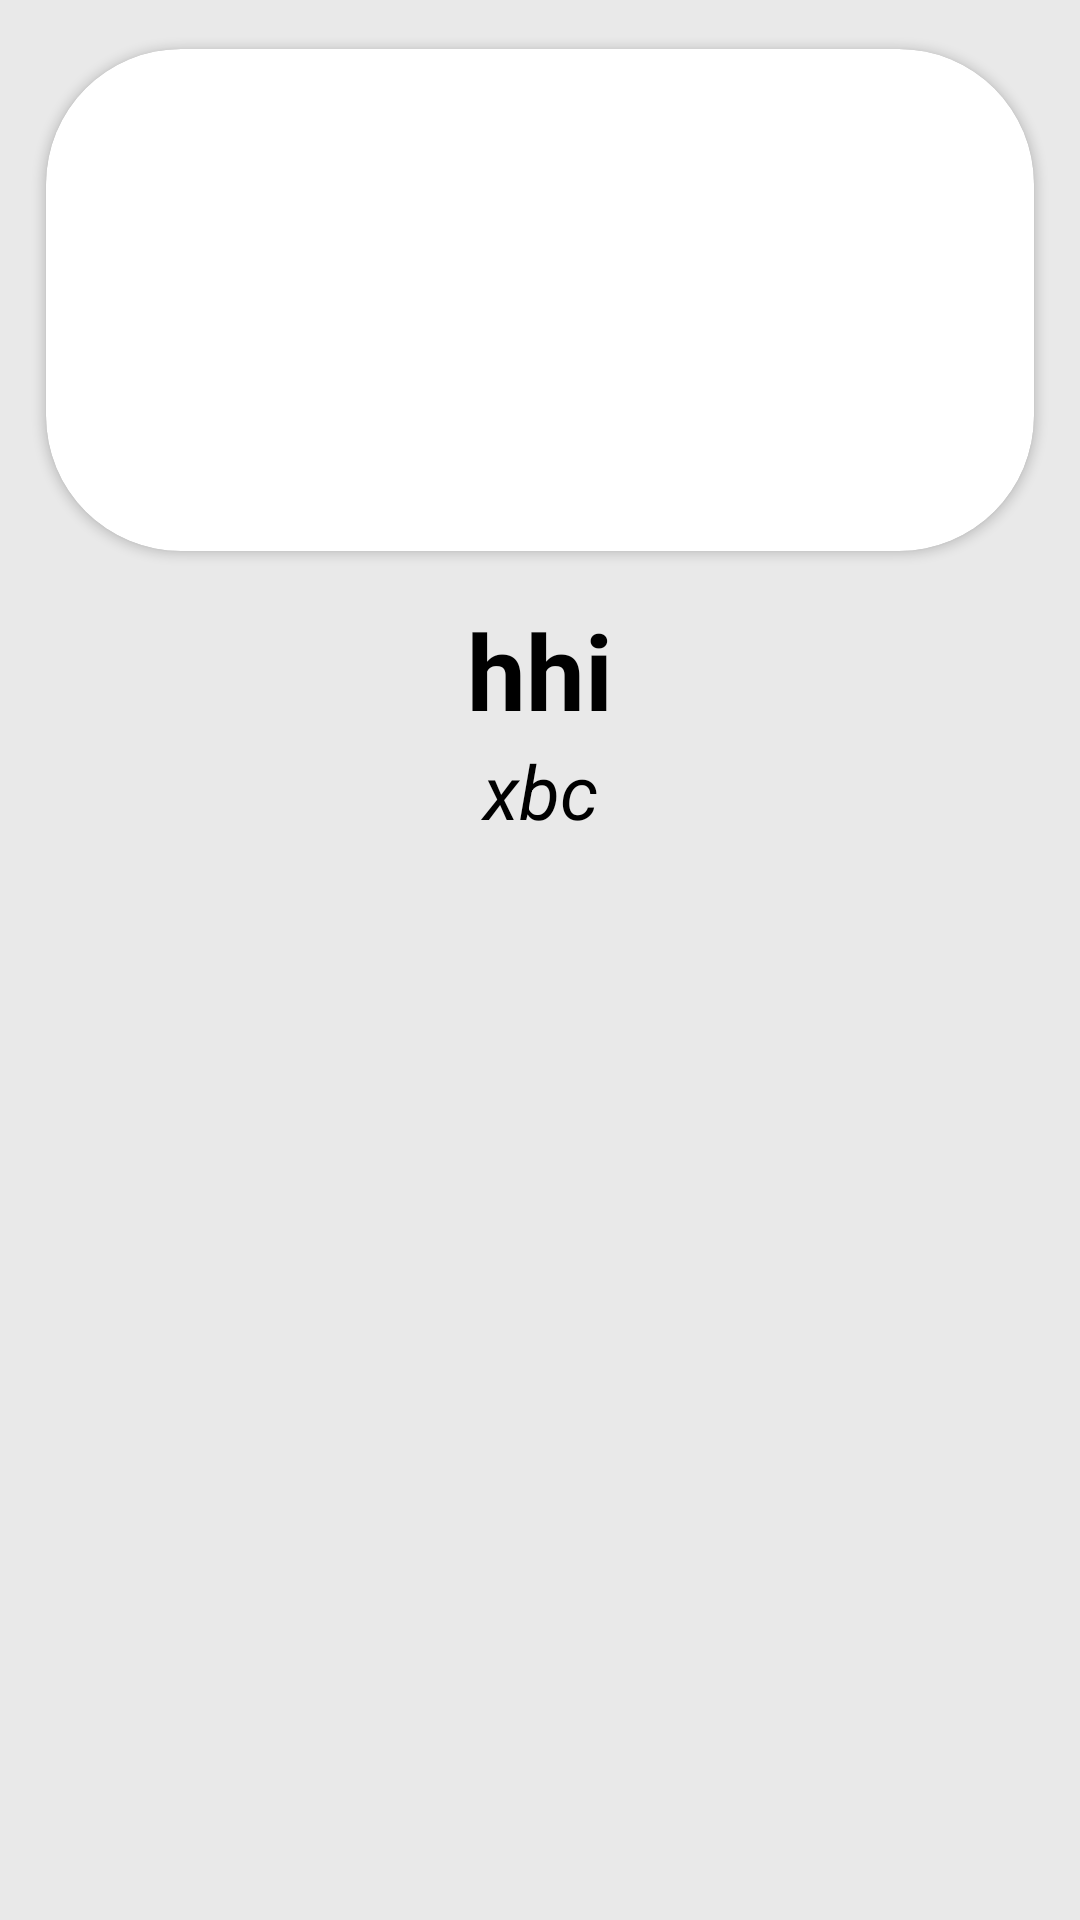

Here is an Android app screen rendered from its layout file. Give the layout XML and the strings, colors and styles it references.
<!-- AndroidManifest.xml: application theme Theme.MuslimUz -->
<!-- res/layout/fragment_alloh.xml -->
<?xml version="1.0" encoding="utf-8"?>
<ScrollView xmlns:android="http://schemas.android.com/apk/res/android"
    xmlns:tools="http://schemas.android.com/tools"
    android:layout_width="match_parent"
    android:layout_height="match_parent"
    android:background="#FFE9E9E9"
    android:orientation="vertical"
    xmlns:app="http://schemas.android.com/apk/res-auto"
    tools:context=".fragment.AllohFragment">
    <LinearLayout
        android:layout_width="match_parent"
        android:layout_height="match_parent"
        android:orientation="vertical">
        <androidx.cardview.widget.CardView
            android:layout_width="match_parent"
            android:layout_height="200dp"
            app:cardElevation="2dp"
            app:cardUseCompatPadding="true"
            app:cardCornerRadius="45dp">
            <ImageView
                android:id="@+id/img1"
                android:scaleType="centerCrop"
                android:layout_width="match_parent"
                android:layout_height="match_parent"/>
        </androidx.cardview.widget.CardView>
        <LinearLayout
            android:layout_width="match_parent"
            android:layout_height="match_parent"
            android:orientation="vertical">

            <LinearLayout
                android:layout_width="match_parent"
                android:layout_height="wrap_content"
                android:gravity="center">
                <TextView
                    android:id="@+id/name2"
                    android:layout_width="wrap_content"
                    android:layout_height="wrap_content"
                    android:text="hhi"
                    android:textColor="@color/black"
                    android:textSize="35sp"
                    android:textStyle="bold"/>
            </LinearLayout>
            <LinearLayout
                android:layout_width="match_parent"
                android:layout_height="match_parent">
                <TextView
                    android:layout_width="match_parent"
                    android:layout_height="wrap_content"
                    android:textStyle="italic"
                    android:text="xbc"
                    android:gravity="center"
                    android:textColor="@color/black"
                    android:textSize="25sp"
                    android:id="@+id/ozi2"/>
            </LinearLayout>
        </LinearLayout>
    </LinearLayout>
</ScrollView>
<!-- resources referenced by this layout -->
<resources>
  <color name="black">#FF000000</color>
  <style name="Theme.MuslimUz" parent="Base.Theme.MuslimUz" />
  <style name="Base.Theme.MuslimUz" parent="Theme.MaterialComponents.Light">
          Customize your light theme here.
         <item name="colorPrimary">#116314</item>
          <item name="android:windowTranslucentStatus">true</item>
          <item name="android:textColorPrimary">@android:color/white</item>
          <item name="android:textColorSecondary">@android:color/white</item>
          <item name="actionMenuTextColor">@android:color/white</item>
      </style>
</resources>
